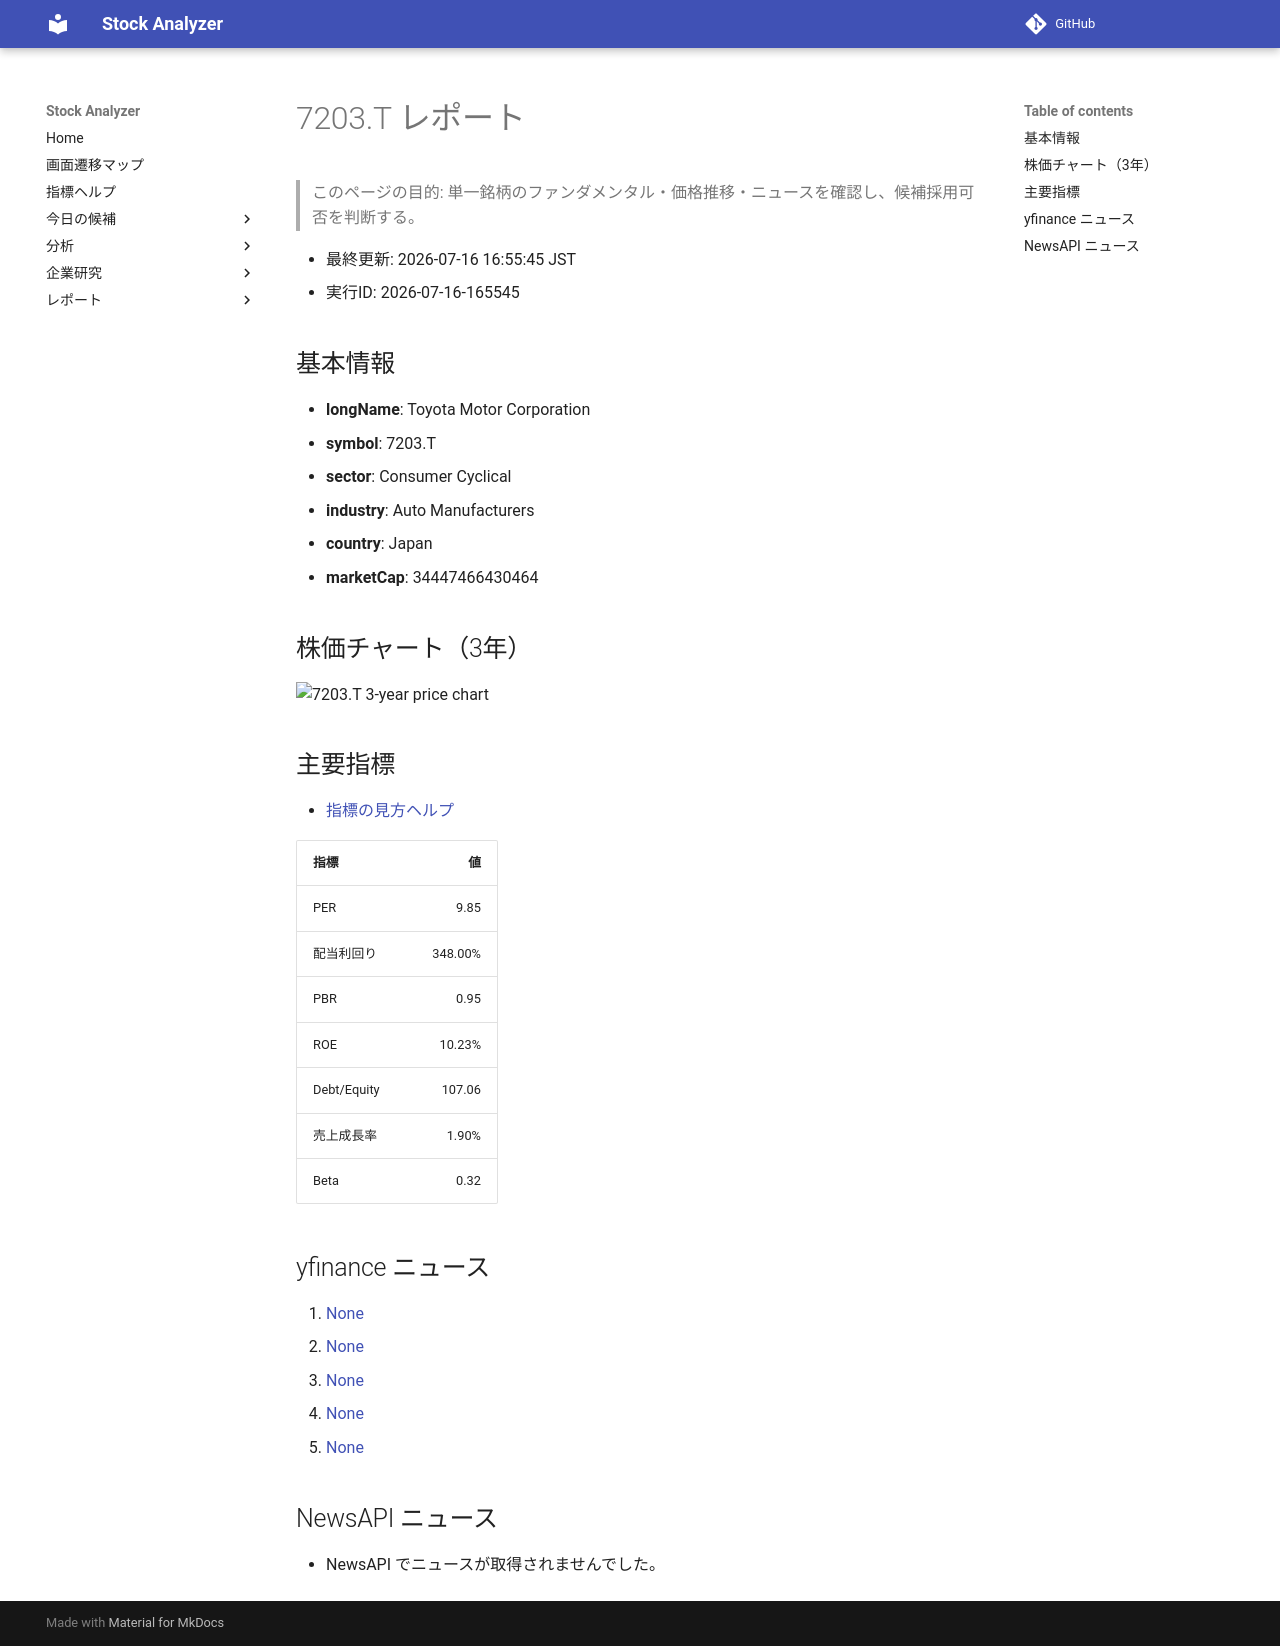

repository: Yumi-note/Making-APP · page: reports/2026-07-16/165545/7203_T/index.html · generator: mkdocs

# 7203.T レポート

> このページの目的: 単一銘柄のファンダメンタル・価格推移・ニュースを確認し、候補採用可否を判断する。

- 最終更新: 2026-07-16 16:55:45 JST
- 実行ID: 2026-07-16-165545

## 基本情報

- **longName**: Toyota Motor Corporation
- **symbol**: 7203.T
- **sector**: Consumer Cyclical
- **industry**: Auto Manufacturers
- **country**: Japan
- **marketCap**: 34447466430464

## 株価チャート（3年）

![7203.T 3-year price chart](7203_T_3y.png)

## 主要指標

- [指標の見方ヘルプ](../../../../indicators.md)

| 指標 | 値 |
|---|---:|
| PER | 9.85 |
| 配当利回り | 348.00% |
| PBR | 0.95 |
| ROE | 10.23% |
| Debt/Equity | 107.06 |
| 売上成長率 | 1.90% |
| Beta | 0.32 |

## yfinance ニュース

1. [None](None)
2. [None](None)
3. [None](None)
4. [None](None)
5. [None](None)

## NewsAPI ニュース

- NewsAPI でニュースが取得されませんでした。
